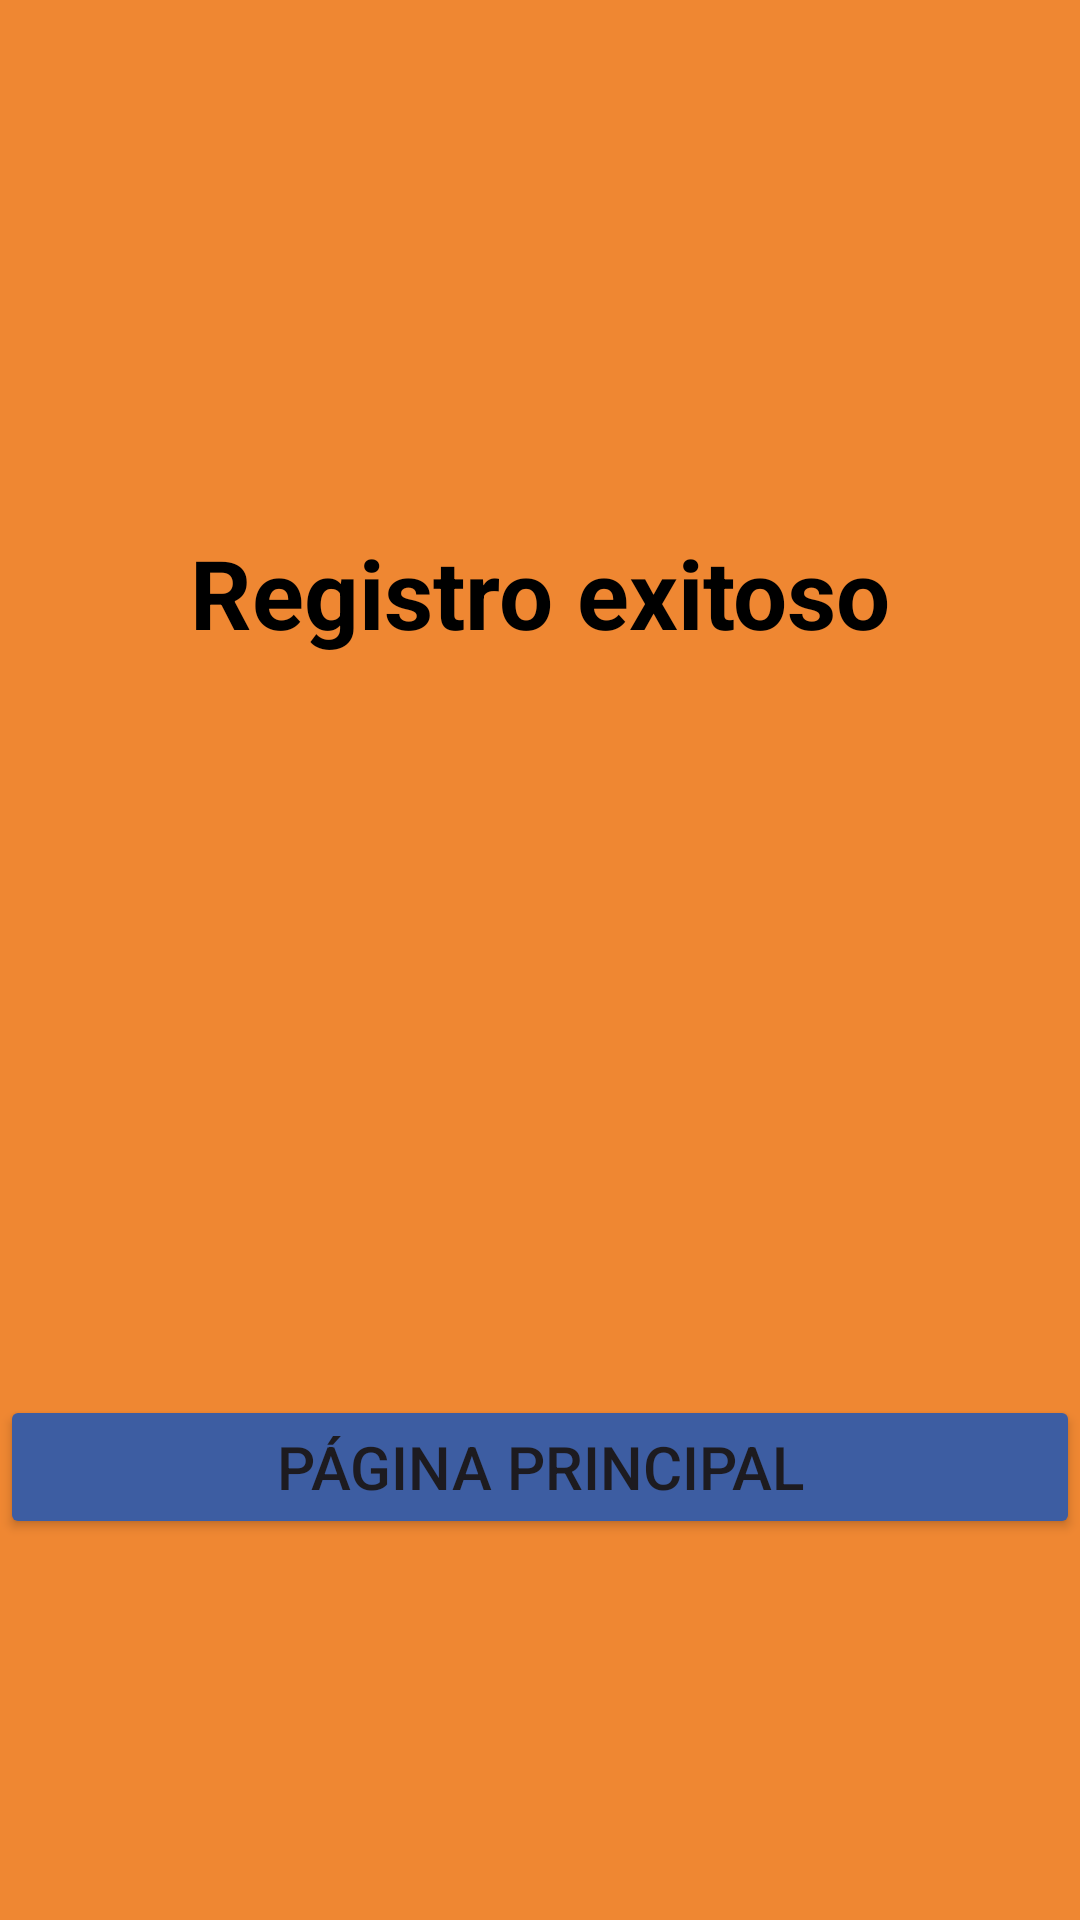

Here is an Android app screen rendered from its layout file. Give the layout XML and the strings, colors and styles it references.
<!-- AndroidManifest.xml: application theme Theme.SegundaEntregaDAM -->
<!-- res/layout/activity_feedback_registro_nuevo_cliente.xml -->
<?xml version="1.0" encoding="utf-8"?>
<androidx.constraintlayout.widget.ConstraintLayout xmlns:android="http://schemas.android.com/apk/res/android"
    xmlns:app="http://schemas.android.com/apk/res-auto"
    xmlns:tools="http://schemas.android.com/tools"
    android:id="@+id/main"
    android:background="#ef8732"
    android:layout_width="match_parent"
    android:layout_height="match_parent"
    tools:context=".feedbackRegistroNuevoCliente">


    <ImageView
        android:id="@+id/logoPrincipal"
        android:layout_width="80dp"
        android:layout_height="80dp"
        android:src="@drawable/sport_logo_app"
        app:tint="@color/blue"
        app:layout_constraintTop_toTopOf="parent"
        app:layout_constraintStart_toStartOf="parent"
        app:layout_constraintEnd_toEndOf="parent"
        android:layout_marginTop="48dp"/>

    <TextView
        android:id="@+id/txtNuevoClienteOk"
        android:layout_width="wrap_content"
        android:layout_height="wrap_content"
        android:textSize="@dimen/tx_muy_grande"
        android:textColor="@color/black"
        android:text="@string/Registro_exitoso"
        android:textStyle="bold"
        app:layout_constraintTop_toBottomOf="@id/logoPrincipal"
        app:layout_constraintStart_toStartOf="parent"
        app:layout_constraintEnd_toEndOf="parent"
        android:layout_marginTop="48dp" />


    <ImageView
        android:id="@+id/logoCheck"
        android:layout_width="150dp"
        android:layout_height="150dp"
        android:src="@drawable/baseline_check_circle_outline_24"
        app:tint="@color/blue"
        app:layout_constraintStart_toStartOf="parent"
        app:layout_constraintEnd_toEndOf="parent"
        app:layout_constraintTop_toBottomOf="@id/txtNuevoClienteOk"
        android:layout_marginTop="48dp"/>


    <Button
        android:id="@+id/btnVolver"
        android:layout_width="0dp"
        android:layout_height="wrap_content"
        android:layout_marginTop="48dp"
        android:backgroundTint="#3d5da2"
        android:text="Página principal"
        android:textSize="@dimen/tx_medio"
        app:layout_constraintEnd_toEndOf="parent"
        app:layout_constraintStart_toStartOf="parent"
        app:layout_constraintTop_toBottomOf="@id/logoCheck"
        />



</androidx.constraintlayout.widget.ConstraintLayout>
<!-- resources referenced by this layout -->
<resources>
  <color name="black">#FF000000</color>
  <color name="blue">#3d5da2</color>
  <dimen name="tx_medio">20sp</dimen>
  <dimen name="tx_muy_grande">32sp</dimen>
  <string name="Registro_exitoso">Registro exitoso</string>
  <style name="Theme.SegundaEntregaDAM" parent="Base.Theme.SegundaEntregaDAM" />
  <style name="Base.Theme.SegundaEntregaDAM" parent="Theme.Material3.DayNight.NoActionBar">
          
          
      </style>
</resources>
